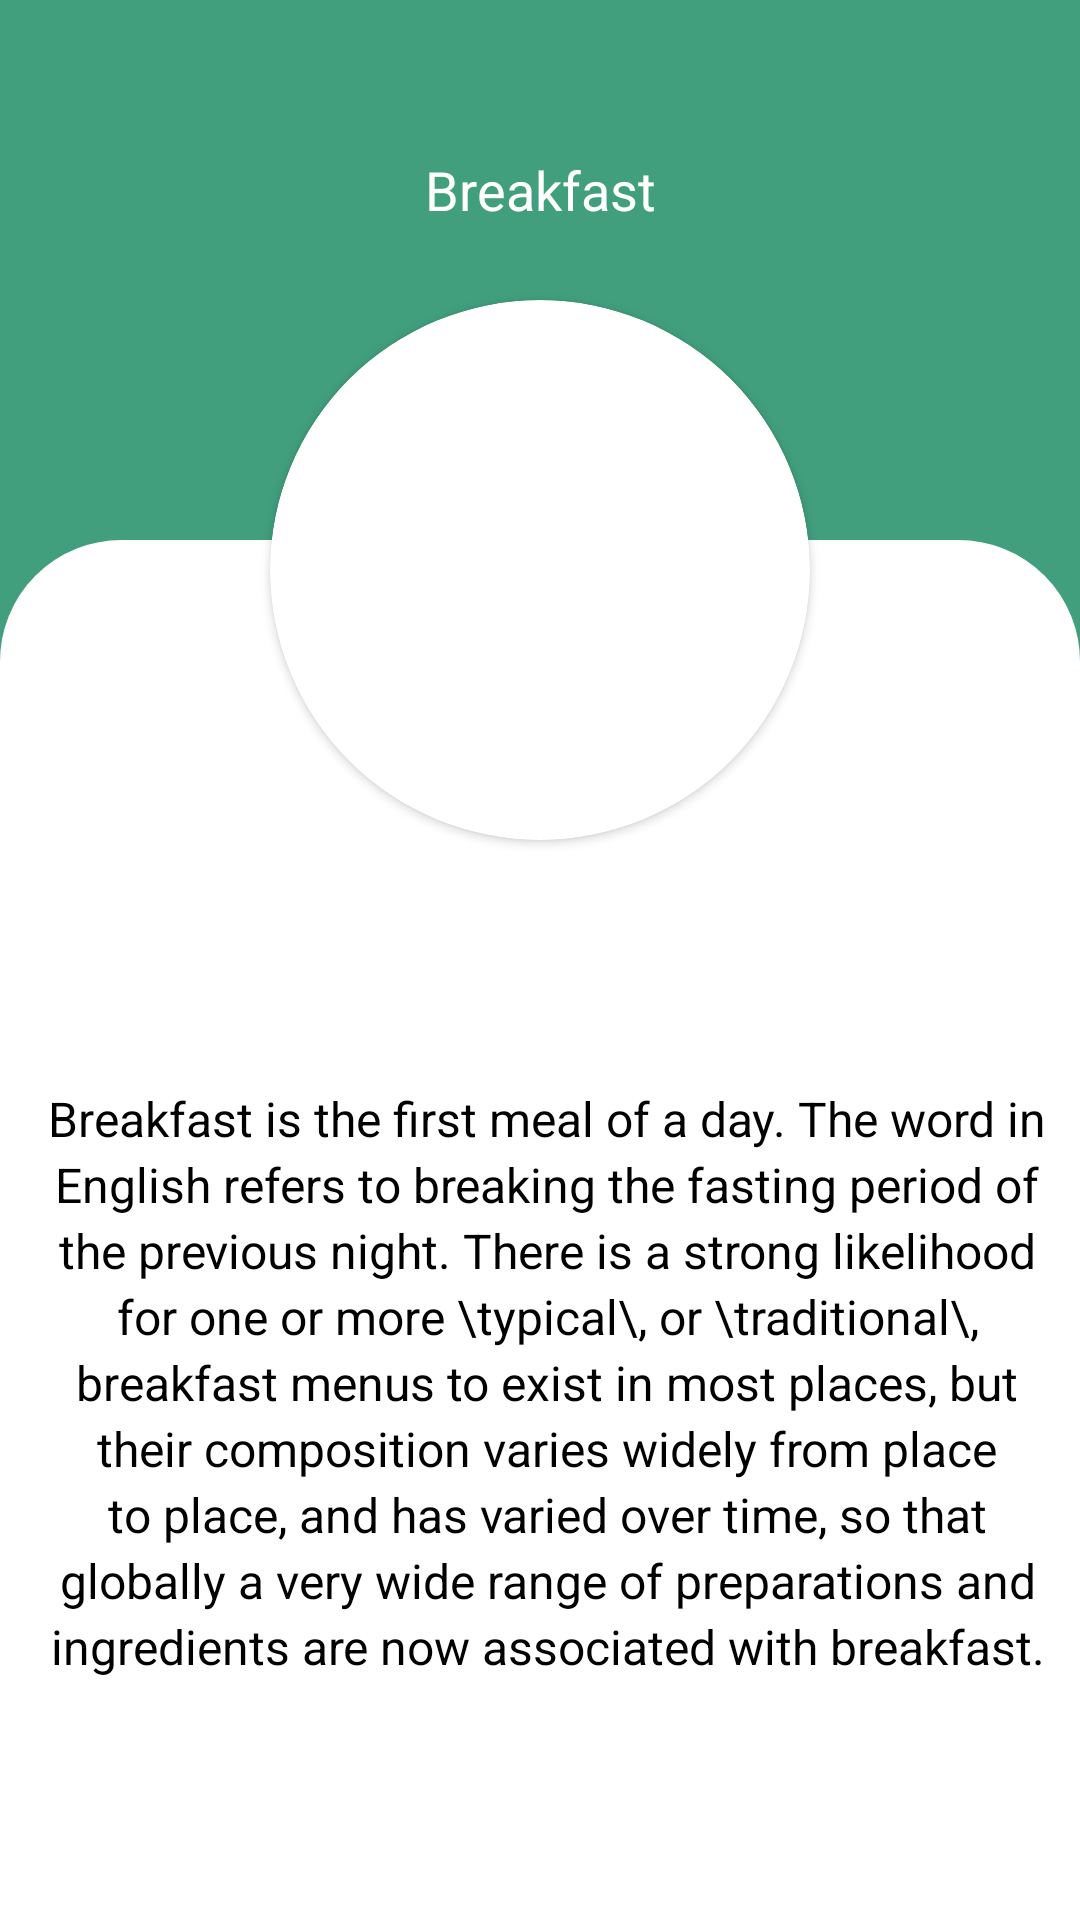

Produce the Android XML layout that renders to this screen, including the resource entries it uses.
<!-- AndroidManifest.xml: application theme Theme.TheMeal -->
<!-- res/layout/activity_details_category.xml -->
<?xml version="1.0" encoding="utf-8"?>
<androidx.constraintlayout.widget.ConstraintLayout xmlns:android="http://schemas.android.com/apk/res/android"
    xmlns:app="http://schemas.android.com/apk/res-auto"
    xmlns:tools="http://schemas.android.com/tools"
    android:layout_width="match_parent"
    android:layout_height="match_parent"
    android:background="@color/bottom_view"
    tools:context=".ui.activites.DetailsCategory">

    <TextView
        android:id="@+id/txt_meal_name"
        android:layout_width="match_parent"
        android:layout_height="wrap_content"
        android:gravity="center"
        android:text="Breakfast"
        android:textColor="@color/white"
        android:textSize="18sp"
        app:layout_constraintBottom_toBottomOf="parent"
        app:layout_constraintEnd_toEndOf="parent"
        app:layout_constraintHorizontal_bias="0.0"
        app:layout_constraintStart_toStartOf="parent"
        app:layout_constraintTop_toTopOf="parent"
        app:layout_constraintVertical_bias="0.083" />

    <androidx.cardview.widget.CardView
        android:id="@+id/cardView"
        android:layout_width="180dp"
        android:layout_height="180dp"
        android:backgroundTint="@color/white"
        android:layout_marginTop="100dp"
        app:cardCornerRadius="900dp"
        app:layout_constraintEnd_toEndOf="parent"
        app:layout_constraintStart_toStartOf="parent"
        app:layout_constraintTop_toTopOf="parent">

        <ImageView
            android:id="@+id/img_meal_details"
            android:layout_width="match_parent"
            android:layout_height="match_parent" />
    </androidx.cardview.widget.CardView>
    <androidx.constraintlayout.widget.ConstraintLayout
        android:layout_width="match_parent"
        android:layout_height="match_parent"
        android:layout_marginTop="180dp"
        android:background="@drawable/view_custom"
        app:layout_constraintBottom_toBottomOf="parent"
        app:layout_constraintEnd_toEndOf="parent"
        app:layout_constraintStart_toStartOf="parent"
        >

        <ScrollView
            android:id="@+id/scrollView2"
            android:layout_width="match_parent"


            android:layout_height="200dp"
            android:layout_marginTop="108dp"

            app:layout_constraintBottom_toTopOf="@+id/category_recycler"
            app:layout_constraintEnd_toEndOf="parent"
            app:layout_constraintHorizontal_bias="0.0"
            app:layout_constraintStart_toStartOf="parent"
            app:layout_constraintTop_toTopOf="parent">

            <LinearLayout
                android:id="@+id/linearLayout4"
                android:layout_width="match_parent"
                android:layout_height="wrap_content"
                app:layout_constraintBottom_toTopOf="@+id/category_recycler"
                app:layout_constraintEnd_toEndOf="parent"
                app:layout_constraintHorizontal_bias="0.0"
                app:layout_constraintStart_toStartOf="parent"
                app:layout_constraintTop_toTopOf="parent"
                app:layout_constraintVertical_bias="0.82">

                <TextView
                    android:id="@+id/txt_details"
                    android:layout_width="match_parent"
                    android:layout_height="wrap_content"
                    android:layout_marginLeft="10dp"
                    android:layout_marginRight="5dp"
                    android:layout_marginBottom="20dp"
                    android:gravity="center"
                    android:lineHeight="22dp"
                    android:text="Breakfast is the first meal of a day. The word in English refers to breaking the fasting period of the previous night. There is a strong likelihood for one or more \typical\, or \traditional\, breakfast menus to exist in most places, but their composition varies widely from place to place, and has varied over time, so that globally a very wide range of preparations and ingredients are now associated with breakfast."
                    android:textColor="@color/black"
                    android:textSize="16sp"
                    app:layout_constraintBottom_toTopOf="@+id/category_recycler"
                    app:layout_constraintEnd_toEndOf="parent"
                    app:layout_constraintStart_toStartOf="parent"
                    app:layout_constraintVertical_bias="0.535" />
            </LinearLayout>
        </ScrollView>

        <androidx.recyclerview.widget.RecyclerView
            android:id="@+id/category_recycler"
            android:layout_width="352dp"
            android:layout_height="wrap_content"
            android:layout_marginBottom="4dp"
            app:layout_constraintBottom_toBottomOf="parent"
            app:layout_constraintEnd_toEndOf="parent"
            app:layout_constraintHorizontal_bias="1.0"
            app:layout_constraintStart_toStartOf="parent"
            app:layout_constraintVertical_bias="0.98" />
    </androidx.constraintlayout.widget.ConstraintLayout>

</androidx.constraintlayout.widget.ConstraintLayout>
<!-- resources referenced by this layout -->
<resources>
  <color name="black">#FF000000</color>
  <color name="bottom_view">#419F7D</color>
  <color name="white">#FFFFFFFF</color>
  <!-- drawable view_custom (drawable) -->
  <?xml version="1.0" encoding="utf-8"?>
  <selector xmlns:android="http://schemas.android.com/apk/res/android">
      <item  android:state_enabled="true">
          <shape android:shape="rectangle" >
              <stroke android:width="1dp" android:color="@color/white">
              </stroke>
              <solid android:color="@color/white">
              </solid>
              <corners android:topLeftRadius="40dp" android:topRightRadius="40dp"/>
          </shape>
      </item>
  </selector>
  <style name="Theme.TheMeal" parent="Theme.AppCompat.NoActionBar">
          
          <item name="colorPrimary">@color/purple_500</item>
          <item name="colorPrimaryVariant">@color/gray</item>
          <item name="colorOnPrimary">@color/white</item>
          
          <item name="colorSecondary">@color/teal_200</item>
          <item name="colorSecondaryVariant">@color/teal_700</item>
          <item name="colorOnSecondary">@color/black</item>
          
          <item name="android:statusBarColor">?attr/colorPrimaryVariant</item>
          
      </style>
  <color name="purple_500">#FF6200EE</color>
  <color name="gray">#A6A3A3</color>
  <color name="teal_200">#FF03DAC5</color>
  <color name="teal_700">#FF018786</color>
</resources>
